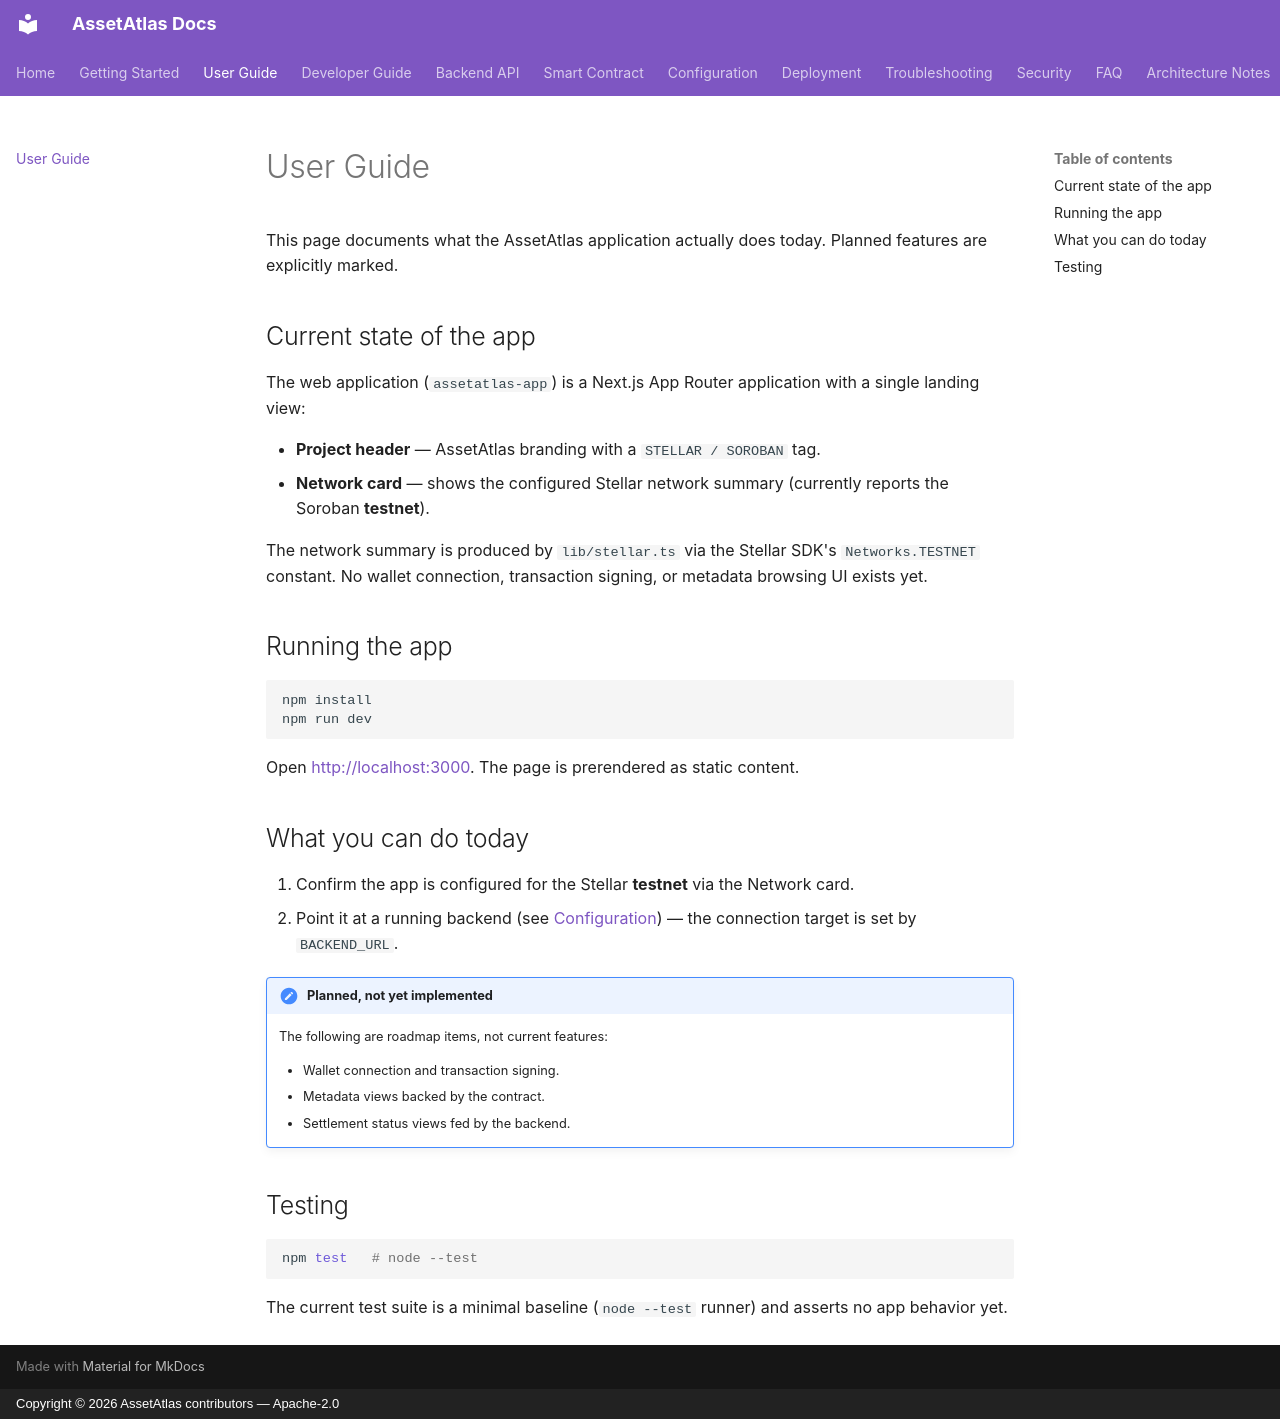

repository: stellar-assetatlas/assetatlas-app · page: user-guide/index.html · generator: mkdocs · copyright: Copyright © 2026 AssetAtlas contributors — Apache-2.0

# User Guide

This page documents what the AssetAtlas application actually does today. Planned features are explicitly marked.

## Current state of the app

The web application (`assetatlas-app`) is a Next.js App Router application with a single landing view:

- **Project header** — AssetAtlas branding with a `STELLAR / SOROBAN` tag.
- **Network card** — shows the configured Stellar network summary (currently reports the Soroban **testnet**).

The network summary is produced by `lib/stellar.ts` via the Stellar SDK's `Networks.TESTNET` constant. No wallet connection, transaction signing, or metadata browsing UI exists yet.

## Running the app

```bash
npm install
npm run dev
```

Open <http://localhost:3000>. The page is prerendered as static content.

## What you can do today

1. Confirm the app is configured for the Stellar **testnet** via the Network card.
2. Point it at a running backend (see [Configuration](configuration.md)) — the connection target is set by `BACKEND_URL`.

!!! note "Planned, not yet implemented"

    The following are roadmap items, not current features:

    - Wallet connection and transaction signing.
    - Metadata views backed by the contract.
    - Settlement status views fed by the backend.

## Testing

```bash
npm test   # node --test
```

The current test suite is a minimal baseline (`node --test` runner) and asserts no app behavior yet.
